Dataset: Data (GitHub, yashhashhrrreee/Peppermint-Identification-and-Classification-Model). Classes: dried, fresh, spoiled.

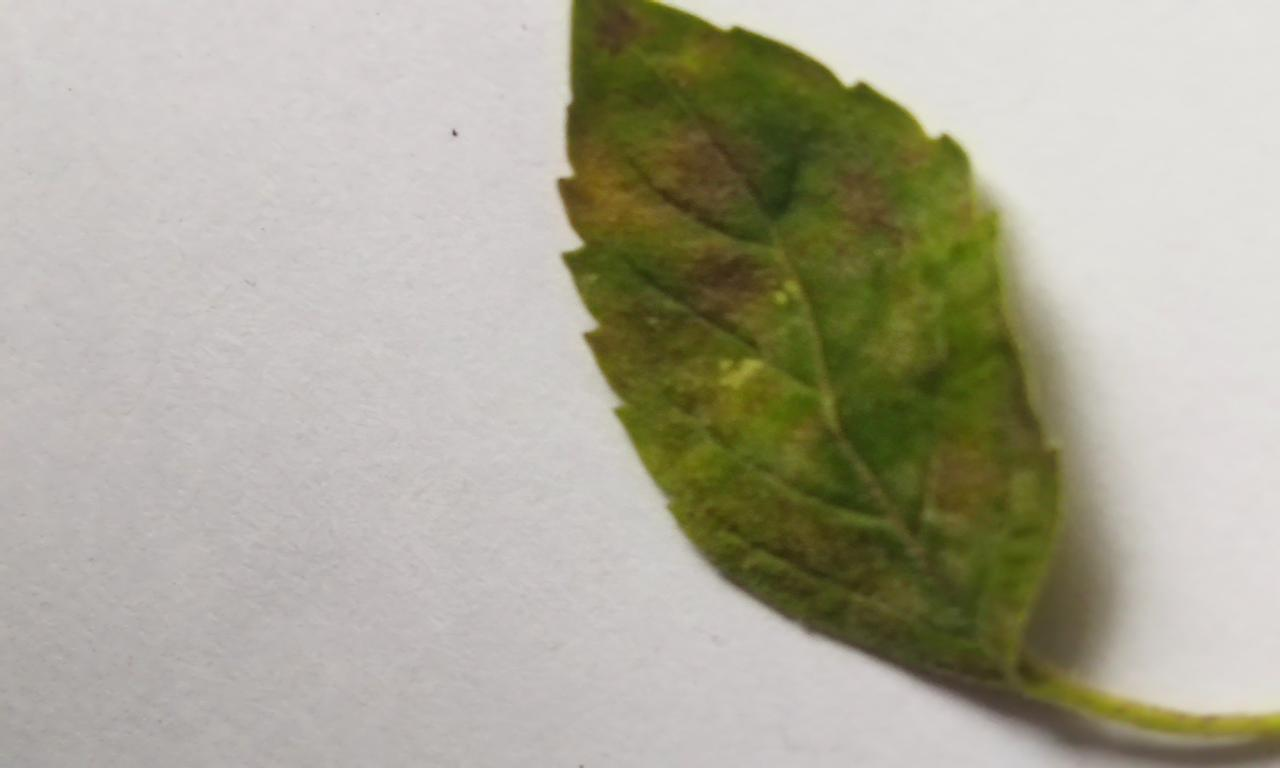
Label: spoiled

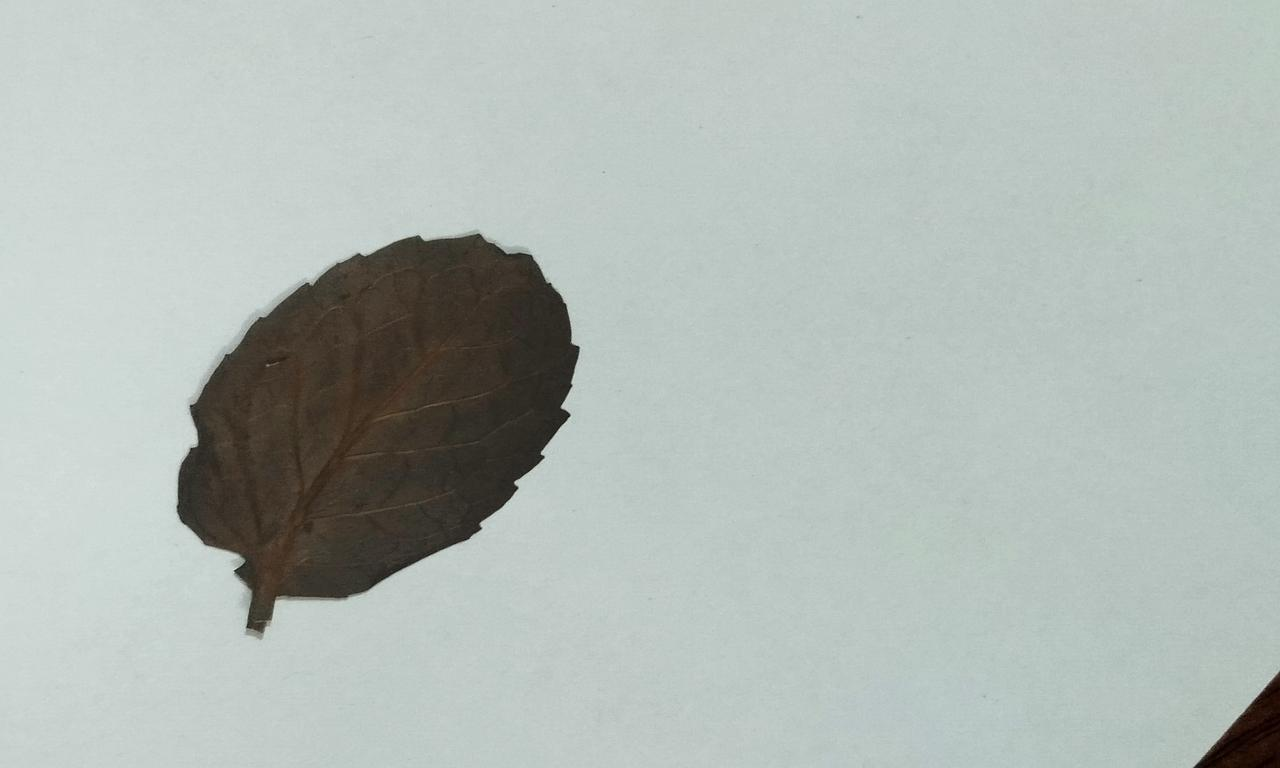
Label: dried

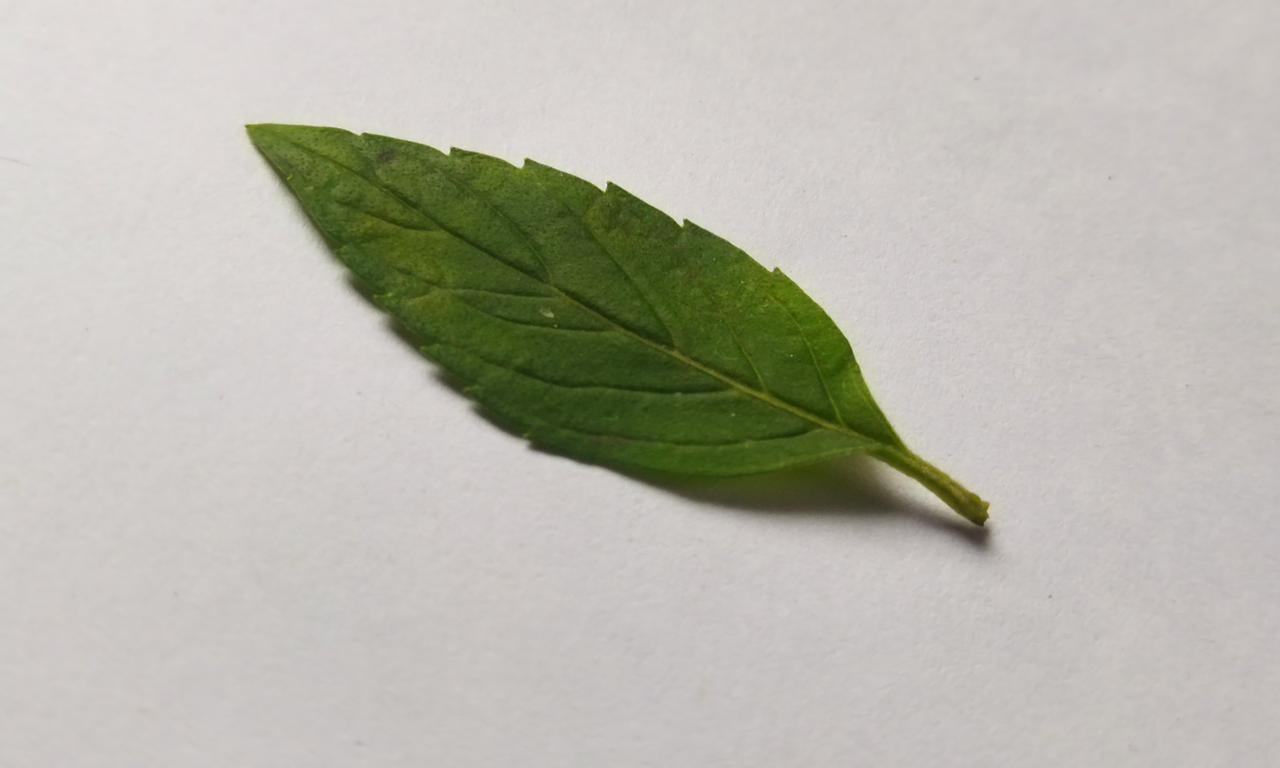
Label: fresh

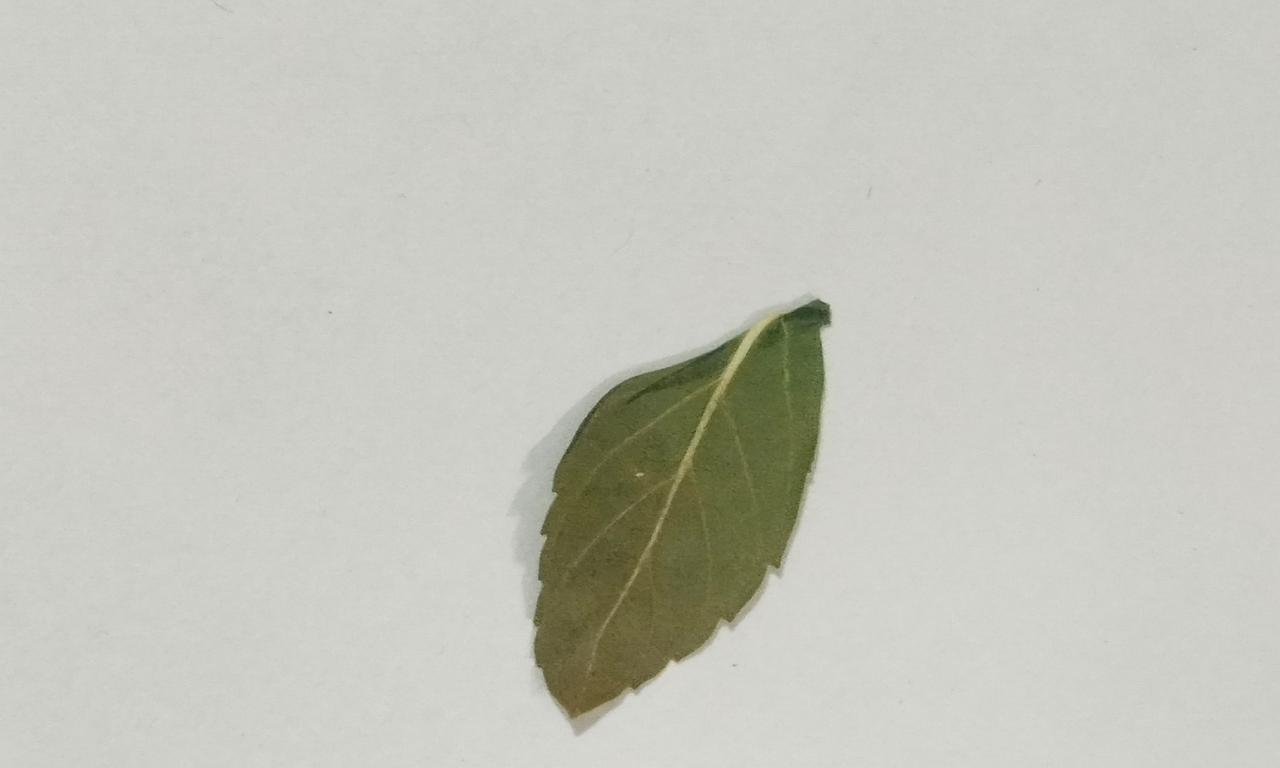
Label: dried

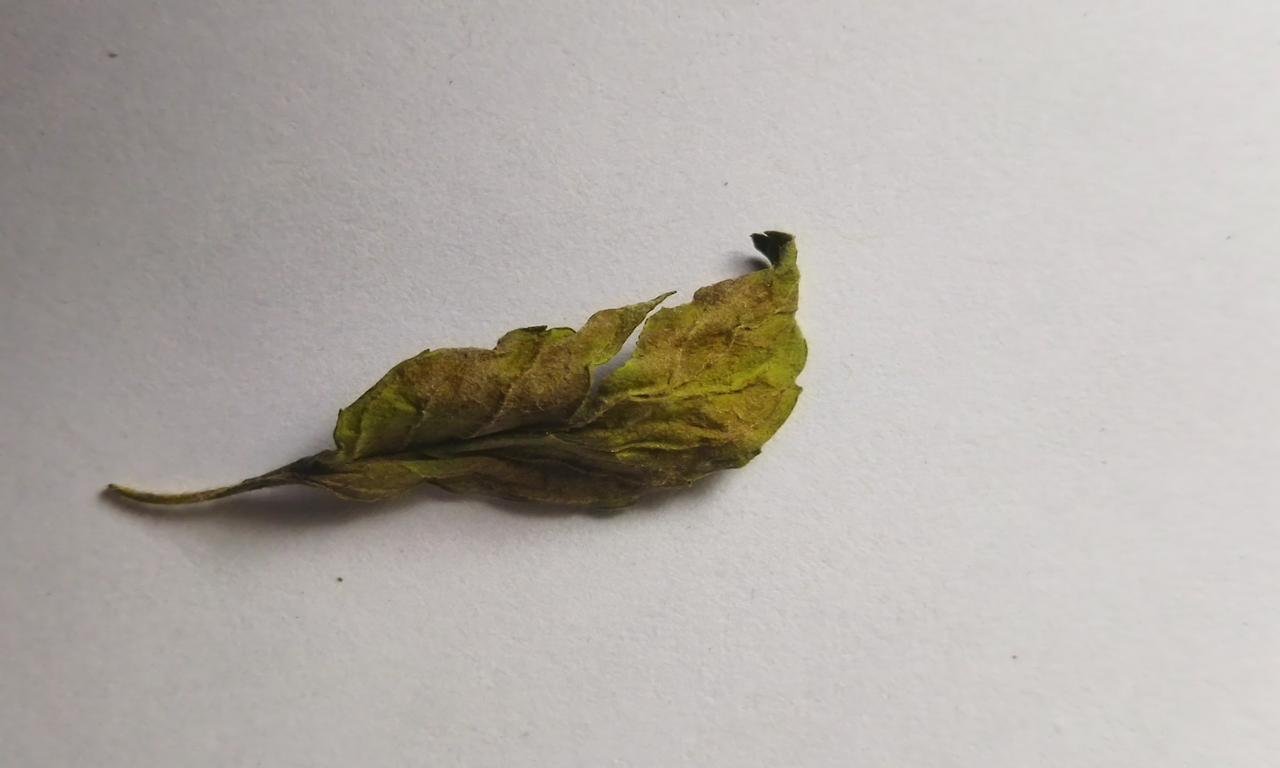
Label: spoiled

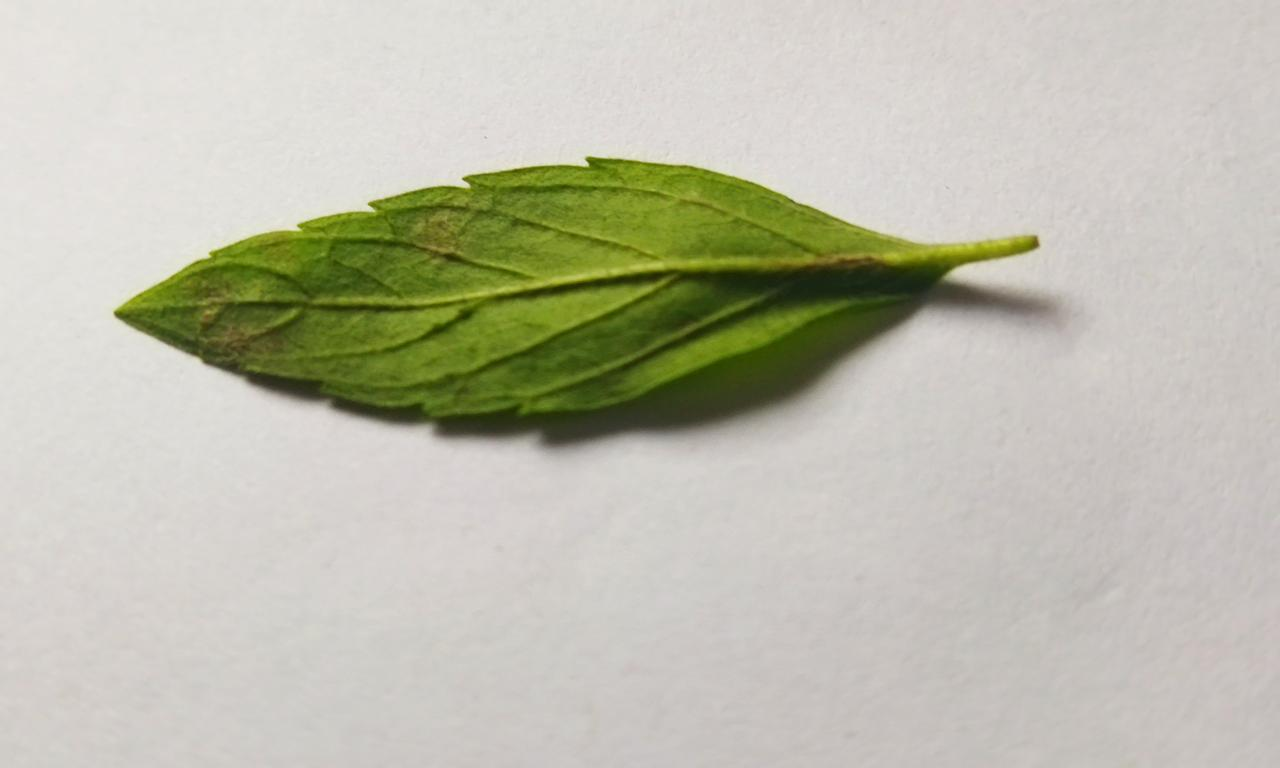
Label: fresh
